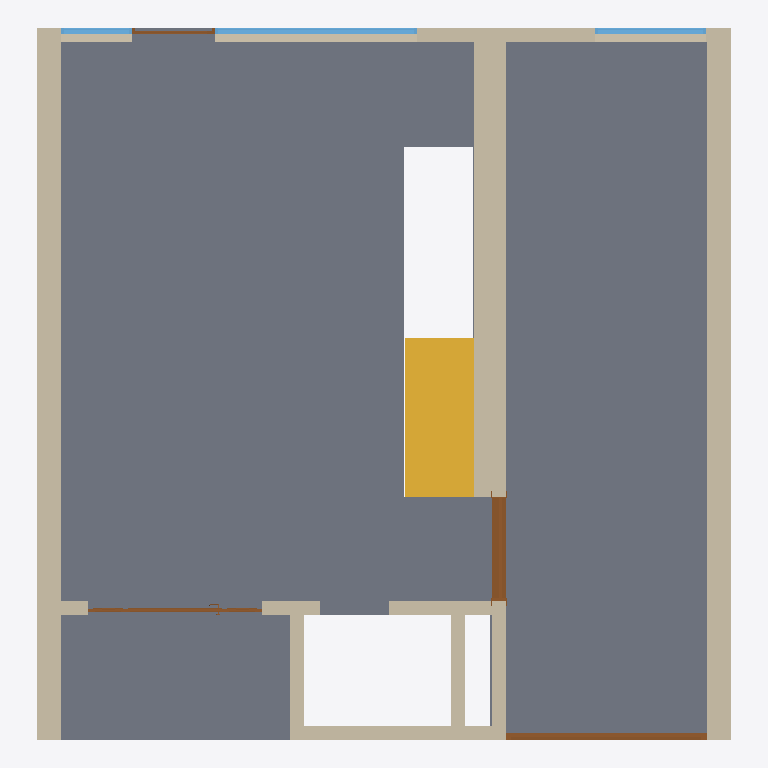
Plan cut of the same IFC building model at storey 'EG' (level 0.00 m, cut at 1.40 m), seen from above with north up, elements coloured by IFC class: 12 walls (beige), 4 doors (brown), 3 windows (light blue), 1 slab (grey), 1 stair (yellow). Cut surfaces are drawn darker.
Extent 10.0 m × 10.2 m × 6.5 m (x, y, z). Storeys (2): EG at 0.00 m; Obergeschoss at 3.12 m. Elements (46): 28 IfcWallStandardCase, 9 IfcWindow, 5 IfcDoor, 2 IfcSlab, 2 IfcStair.

HEADER;
FILE_DESCRIPTION((''),'2;1');
FILE_NAME('','2019-07-19T11:38:02',(''),(''),'','BIMserver','');
FILE_SCHEMA(('IFC2X3'));
ENDSEC;
DATA;
#9063=IFCPROJECT('344O7vICcwH8qAEnwJDjSU',#5,'Projekt',$,$,$,$,(#280),#2220);
#7534=IFCSITE('20FpTZCqJy2vhVJYtjuIce',#5,'Gel?nde',$,$,#6600,$,$,.ELEMENT.,$,$,$,$,$);
#9205=IFCBUILDING('00tMo7QcxqWdIGvc4sMN2A',#5,'StadtvillaArchiCAD',$,$,#6599,$,$,.ELEMENT.,$,$,$);
#3101=IFCBUILDINGSTOREY('355DeMpniBJ9_B15nlL7jR',#5,'Obergeschoss',$,$,#957,$,$,.ELEMENT.,3.115);
#5802=IFCBUILDINGSTOREY('2Wk49hkHPC2hvWchm5NASJ',#5,'EG',$,$,#969,$,$,.ELEMENT.,0.0);
#5800=IFCSLAB('1BsN9jsmFAGAsKVc6vLKQt',#5,'Decke-001',$,$,#2482,#5316,'4BD9726D-DB03-CA40-AD94-7E61B95546B7',.FLOOR.);
#1141=IFCWALLSTANDARDCASE('1hnYv6GglGIgVH7M7SLxIh',#5,'Wand-001',$,$,#2200,#6660,'6BC62E46-42AB-D04A-A7D1-1D61DC57B4AB');
#1152=IFCWALLSTANDARDCASE('20KHu17ZBJGxL8wduBJZI4',#5,'Wand-001',$,$,#6809,#6810,'80511E01-1E32-D343-B548-EA7E0B4E3484');
#880=IFCSTAIR('35xfpEdOm0Ivc$ZBFTHjv3',#5,'Treppe-004',$,$,#881,#882,'C5EE9CCE-9D8C-004B-99BF-8CB3DD46DE43',.NOTDEFINED.);
#6=IFCWALLSTANDARDCASE('3uEGzrqmeMJOx4z3ktIjsk',#5,'Wand-016',$,$,#1773,#1774,'F8390F75-D30A-164D-8EC4-F43BB74ADDAE');
#1300=IFCWALLSTANDARDCASE('0bwSiXDkiSIgGPJk8hIS19',#5,'Wand-012',$,$,#4619,#4620,'25E9CB21-36EB-1C4A-A419-4EE22B49C049');
#1142=IFCWALLSTANDARDCASE('0RHFo9lEX0Ie8_Bwqp30Ja',#5,'Wand-009',$,$,#1255,#6795,'1B44FC89-BCE8-404A-823E-2FAD330C04E4');
#872=IFCWALLSTANDARDCASE('31ojnfqPZoGeN3oPjBkP2f',#5,'Wand-006',$,$,#968,#6509,'C1CADC69-D198-F242-85C3-C99B4BB990A9');
#613=IFCWALLSTANDARDCASE('2SpaF8InQrIBhhZ35kqd4L',#5,'Wand-007',$,$,#4815,#3543,'9CCE43C8-4B16-B548-BAEB-8C316ED27115');
#3846=IFCWALLSTANDARDCASE('07PrwEQrNlIhaNK8T4zrgz',#5,'Wand-003',$,$,#4900,#5299,'07675E8E-6B55-EF4A-B917-508744F75ABD');
#857=IFCWALLSTANDARDCASE('3Vh63iTIJcHuz09aCL27UX',#5,'Wand-051',$,$,#1745,#1746,'DFAC60EC-7524-E647-8F40-2643150877A1');
#32=IFCDOOR('3LUPXC936RJhFBIpBH_u$O',#5,'T?r-011',$,$,#9199,#8455,'D579984C-2431-9B4E-B3CB-4B32D1FB8FD8',2.01,1.512955);
#2953=IFCDOOR('0aHh7kQe91IOJ5uARRGbXV',#5,'T?r-003',$,$,#3334,#3335,'2446B1EE-6A82-4149-84C5-E0A6DB42585F',2.1,2.9);
#3845=IFCWALLSTANDARDCASE('3uWUvW21cIG9NnBNuW6tp$',#5,'Wand-004',$,$,#8011,#3201,'F881EE60-[number]-95F1-2D7E201B7CFF');
#4298=IFCWINDOW('3EbAhS5c17HeHLrNLROi8T',#5,'Fenster-010',$,$,#4299,#4300,'CE94AADC-[number]-D5755B62C21D',2.8,2.9);
#4233=IFCWALLSTANDARDCASE('1MNjeZ8JK9I8kMFH9bLiTy',#5,'Wand-017',$,$,#8708,#8280,'565EDA23-[number]-8B96-3D126556C77C');
#3199=IFCDOOR('0M2h7fduoLHg8nLWiFfdAN',#5,'T?r-001',$,$,#3347,#3348,'160AB1E9-9F8C-9546-A231-560B0FA67297',2.01,2.5);
#5801=IFCWINDOW('0klNjA1NlcJe9Q1TO7t$ez',#5,'Fenster-004',$,$,#8050,#5489,'2EBD7B4A-057B-E64E-825A-05D607DFFA3D',2.8,1.6);
#1595=IFCWINDOW('1xTP_W5qCzHvMqIUZzEs$X',#5,'Fenster-011',$,$,#6432,#6433,'7B759FA0-1743-3D47-95B4-49E8FD3B6FE1',2.8,1.02);
#614=IFCWALLSTANDARDCASE('3Bru7nbXFLHOVTmpjDe5xh',#5,'Wand-008',$,$,#8002,#2934,'CBD781F1-9613-D545-87DD-C33B4DA05EEB');
#1607=IFCDOOR('2IUGyposmyIg2Z8T_FshAc',#5,'T?r-006',$,$,#4102,#8993,'92790F33-CB6C-3C4A-A0A3-21DF8FDAB2A6',2.8,1.2);
ENDSEC;